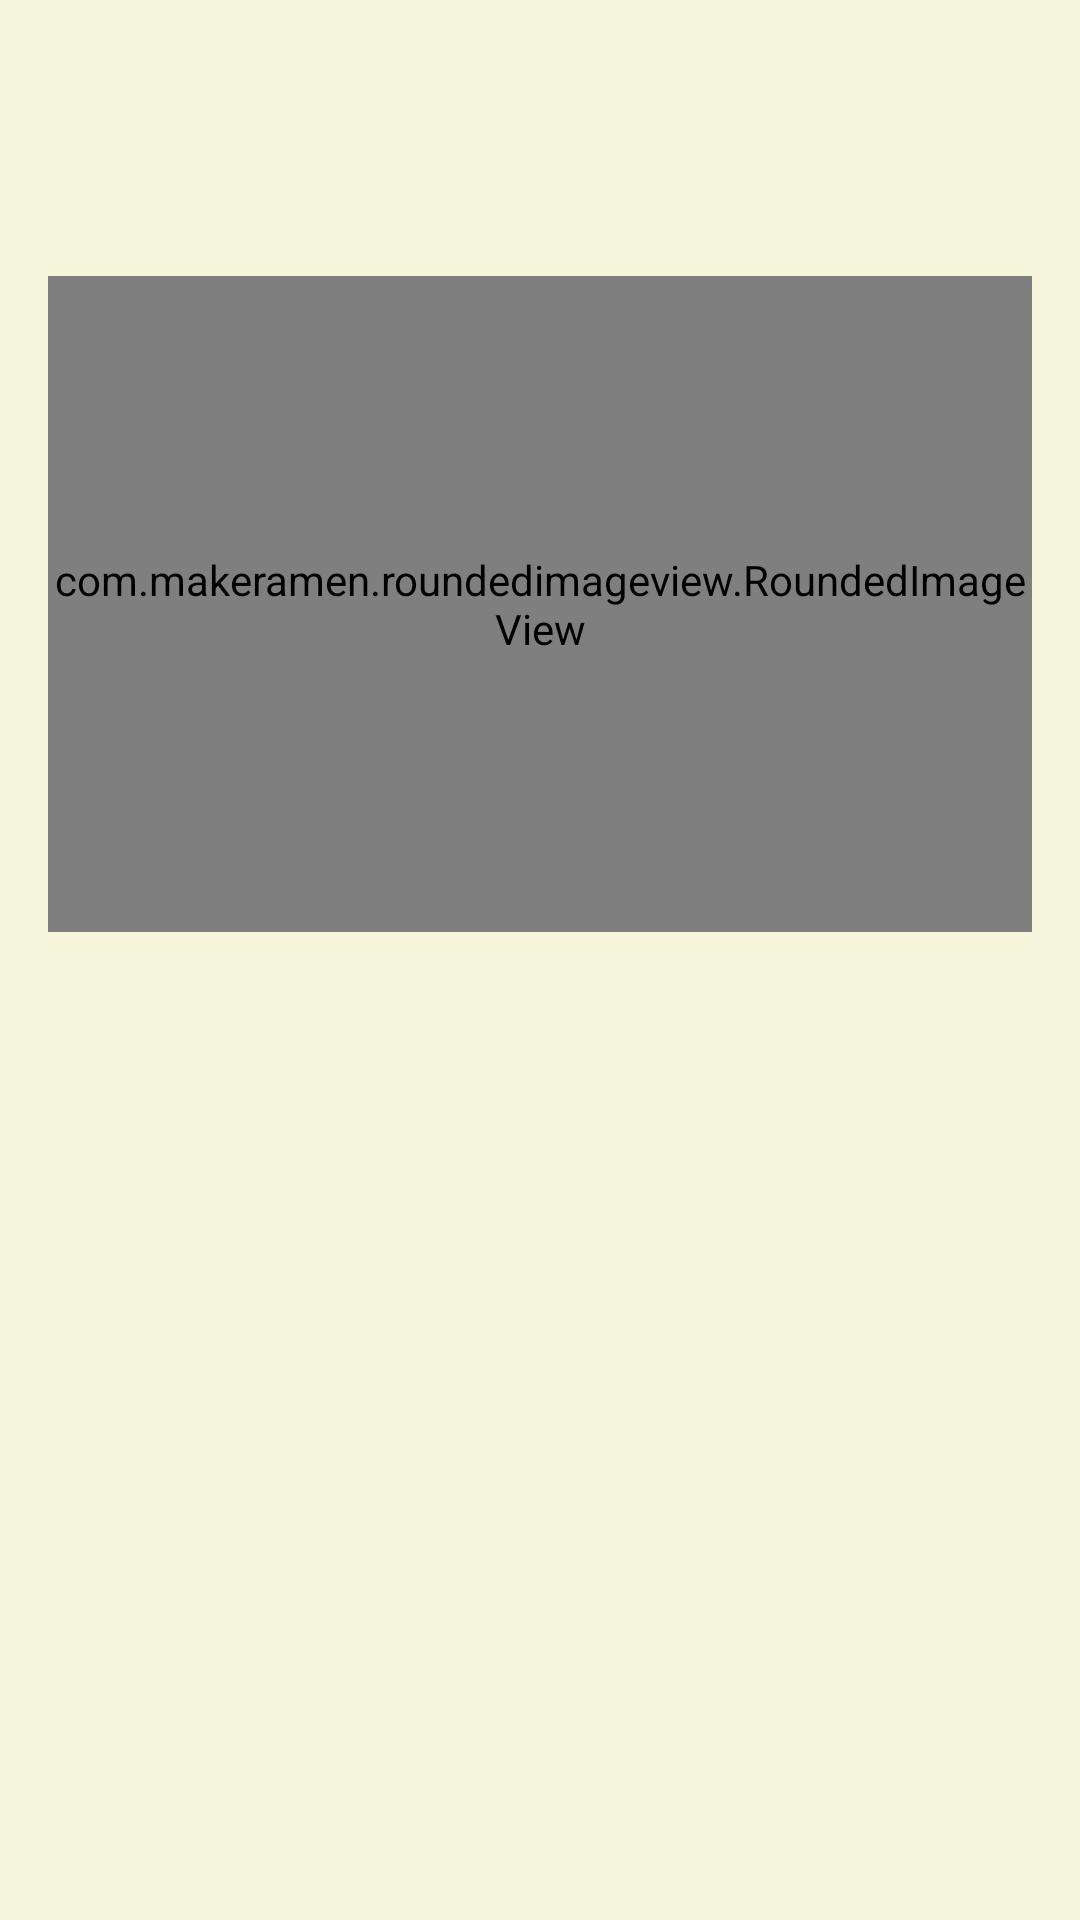

Layout XML and referenced resources for this Android screen:
<!-- AndroidManifest.xml: application theme Theme.IEco -->
<!-- res/layout/fragment_view_event.xml -->
<?xml version="1.0" encoding="utf-8"?>
<FrameLayout xmlns:android="http://schemas.android.com/apk/res/android"
    xmlns:tools="http://schemas.android.com/tools"
    android:layout_width="match_parent"
    android:layout_height="match_parent"
    xmlns:app="http://schemas.android.com/apk/res-auto" >

    <ScrollView
        android:layout_width="match_parent"
        android:layout_height="match_parent">

        <androidx.constraintlayout.widget.ConstraintLayout
            android:layout_width="match_parent"
            android:layout_height="wrap_content">

            <com.makeramen.roundedimageview.RoundedImageView
                android:id="@+id/imgEvent"
                android:layout_width="match_parent"
                android:layout_height="0dp"
                android:layout_marginTop="16dp"
                android:layout_marginHorizontal="16dp"
                app:layout_constraintDimensionRatio="3:2"
                app:layout_constraintEnd_toEndOf="parent"
                app:layout_constraintStart_toStartOf="parent"
                app:layout_constraintTop_toBottomOf="@+id/tvEventName"
                app:riv_corner_radius="8dp" />

            <TextView
                android:id="@+id/tvEventName"
                android:layout_width="0dp"
                android:layout_height="wrap_content"
                android:layout_marginHorizontal="16dp"
                android:layout_marginTop="8dp"
                android:fontFamily="@font/poppins_medium"
                android:textAlignment="center"
                android:textColor="?colorPrimary"
                android:textSize="24sp"
                app:layout_constraintEnd_toEndOf="parent"
                app:layout_constraintStart_toStartOf="parent"
                app:layout_constraintTop_toBottomOf="@+id/tvSchedule"
                tools:text="Lorem ipsum dolor sit amet, consectetur adipiscing elit. Donec sed risus non." />

            <TextView
                android:id="@+id/tvSchedule"
                android:layout_width="0dp"
                android:layout_height="wrap_content"
                android:layout_marginTop="14dp"
                android:fontFamily="@font/poppins_light"
                android:textAlignment="center"
                android:textSize="16sp"
                app:layout_constraintEnd_toEndOf="parent"
                app:layout_constraintStart_toStartOf="parent"
                app:layout_constraintTop_toTopOf="parent"
                tools:text="JANUARY 4, 2023 7:30 PM" />

            <TextView
                android:id="@+id/tvDescription"
                android:layout_width="0dp"
                android:layout_height="wrap_content"
                android:layout_marginTop="16dp"
                android:layout_marginHorizontal="12dp"
                android:fontFamily="@font/poppins_regular"
                tools:text="Lorem ipsum dolor sit amet, consectetur adipiscing elit. Aliquam eleifend varius tempor. Donec mattis diam ultricies nisl tempus blandit. Integer placerat massa erat, id faucibus odio finibus id. Nam quis malesuada tortor, at tempor est. Nam facilisis scelerisque felis id feugiat. Aenean faucibus diam eleifend mattis lobortis. Nunc sollicitudin ligula nec nisi tempor pulvinar. Quisque ornare mollis dictum. Duis non nulla sit amet metus finibus consequat. In consectetur sapien sit amet sollicitudin porttitor. Vivamus ex nisl, mollis et tristique id, cursus eget quam. Proin pulvinar leo odio, eu ultricies dolor vestibulum eget. Vestibulum et aliquet erat. Curabitur bibendum tortor orci, a tristique urna egestas nec. Curabitur molestie ipsum sed turpis malesuada, vel dapibus diam scelerisque. Vivamus in leo imperdiet, porta urna vitae, sagittis lorem.\n\nIn eu dapibus metus. Aenean id euismod massa. Proin in nulla felis. Sed quis ex porta, tincidunt augue quis, convallis erat. Vivamus ultrices, odio vitae imperdiet lacinia, erat elit volutpat urna, nec lobortis dolor leo ac tortor. In hac habitasse platea dictumst. Vivamus at turpis pellentesque, convallis magna nec, egestas magna. Nulla et leo vitae nisi congue gravida ac quis felis. Pellentesque cursus placerat eros, ut interdum mauris tempus nec.\n\nSed eros libero, rhoncus sed neque sed, eleifend condimentum arcu. Pellentesque vitae ex ultrices mauris feugiat porta. Duis laoreet sed massa nec luctus. Nullam pretium neque sem. Donec purus nisl, dictum quis auctor non, molestie eu magna. Sed sollicitudin, nisl at pellentesque fringilla, metus ipsum feugiat mauris, eu vehicula justo ligula ut urna. Sed elementum sapien sit amet rhoncus gravida. In suscipit porta erat, et ullamcorper urna pellentesque sed. Aenean id tincidunt nisi.\n\nMauris quis ligula pretium, euismod elit vel, accumsan ante. Sed placerat, massa non euismod suscipit, risus risus facilisis eros, condimentum vulputate ante enim eget urna. Fusce ornare, ipsum eget ultrices sodales, risus nunc blandit quam, id interdum purus nisi vitae sapien. Integer nec ipsum nec sem luctus suscipit. Phasellus in eros dignissim, condimentum sapien id, maximus diam. Nullam iaculis accumsan urna, non varius nibh pulvinar eu. Aliquam gravida purus interdum felis efficitur semper. Donec scelerisque justo in purus fermentum, sed lobortis purus tempor. Morbi aliquet diam in nisi lobortis, non posuere felis interdum."
                android:textSize="16sp"
                android:justificationMode="inter_word"
                app:layout_constraintEnd_toEndOf="parent"
                app:layout_constraintStart_toStartOf="parent"
                app:layout_constraintTop_toBottomOf="@+id/imgEvent" />

        </androidx.constraintlayout.widget.ConstraintLayout>

    </ScrollView>

</FrameLayout>
<!-- resources referenced by this layout -->
<resources>
  <style name="Theme.IEco" parent="Theme.Material3.Light.NoActionBar">
          
          <item name="colorPrimary">@color/primary_green_hunter</item>
          <item name="colorPrimaryVariant">@color/primary_green_hunter</item>
          <item name="colorOnPrimary">@color/surface_beige</item>
          
          <item name="colorSecondary">@color/secondary_green_olive</item>
          <item name="colorSecondaryVariant">@color/secondary_green_olive</item>
          <item name="colorOnSecondary">@color/surface_beige</item>
          
          <item name="android:statusBarColor">@color/surface_beige</item>
          <item name="android:windowLightStatusBar" tools:targetApi="m">true</item>
          <item name="android:windowBackground">@color/surface_beige</item>
          
          <item name="android:listDivider">@color/surface_beige</item>
      </style>
  <color name="primary_green_hunter">#355E3B</color>
  <color name="surface_beige">#F5F5DC</color>
  <color name="secondary_green_olive">#6B8E23</color>
</resources>
